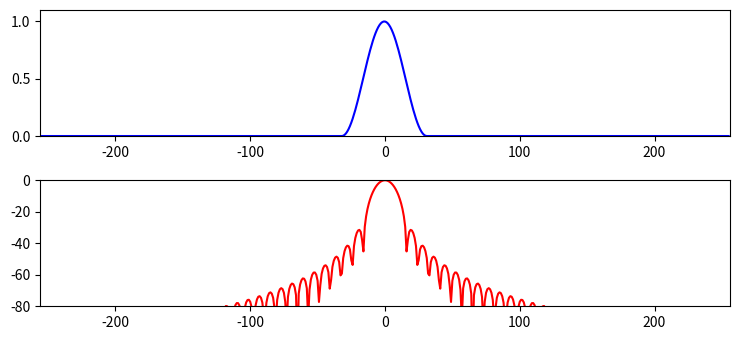

Recreate this plot in Python.
import matplotlib.pyplot as plt
import numpy as np
from scipy.fftpack import fft

M = 64
N = 512
hN = N//2     
hM = M//2
fftbuffer = np.zeros(N)
mX1 = np.zeros(N)

plt.figure(1, figsize=(7.5, 3.5))
fftbuffer[hN-hM:hN+hM]=np.hanning(M)
plt.subplot(2,1,1)
plt.plot(np.arange(-hN, hN), fftbuffer, 'b', lw=1.5)
plt.axis([-hN, hN, 0, 1.1])


X = fft(fftbuffer)
mX = 20*np.log10(abs(X)) 
mX1[:hN] = mX[hN:]
mX1[N-hN:] = mX[:hN]      

plt.subplot(2,1,2)
plt.plot(np.arange(-hN, hN), mX1-max(mX), 'r', lw=1.5)
plt.axis([-hN,hN,-80,0])

plt.tight_layout()
plt.savefig('hanning.png')
plt.show()
